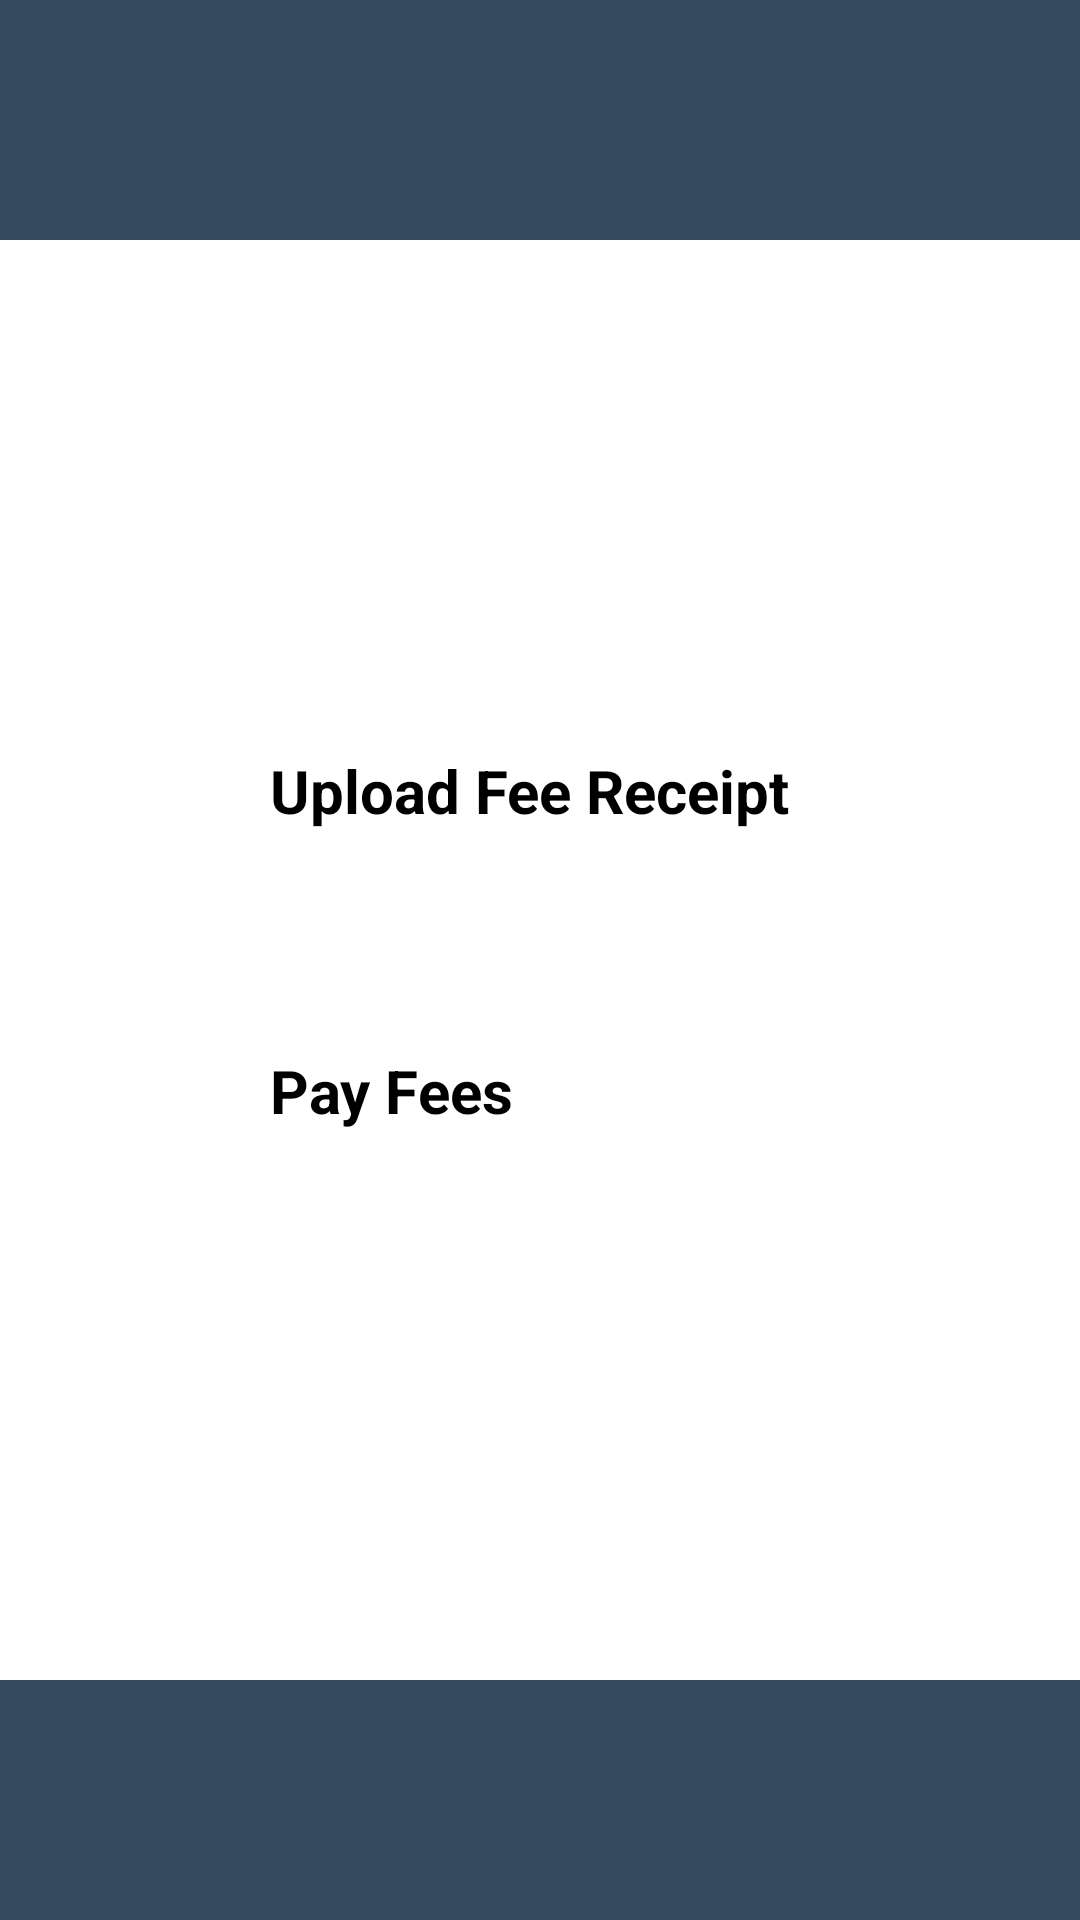

Produce the Android XML layout that renders to this screen, including the resource entries it uses.
<!-- AndroidManifest.xml: application theme Theme.Hostel -->
<!-- res/layout/activity_student_fee_details_a.xml -->
<?xml version="1.0" encoding="utf-8"?>
<RelativeLayout xmlns:android="http://schemas.android.com/apk/res/android"
    xmlns:app="http://schemas.android.com/apk/res-auto"
    xmlns:tools="http://schemas.android.com/tools"
    android:layout_width="match_parent"
    android:layout_height="match_parent"
>

    <View
        android:id="@+id/topView"
        android:layout_width="match_parent"
        android:layout_height="80dp"
        android:background="#34495E" />
    <View
        android:id="@+id/bottomView"
        android:layout_width="match_parent"
        android:layout_height="80dp"
        android:background="#34495E"
        android:layout_alignParentBottom="true"
        />

    <ImageView
        android:id="@+id/backgroundImage"
        android:layout_width="match_parent"
        android:layout_height="match_parent"
        android:src="@drawable/logo"
        android:scaleType="centerCrop"
        android:layout_above="@id/bottomView"
        android:layout_below="@id/topView"
        android:alpha="0.1" />

    <Button
        android:id="@+id/upload"
        android:layout_width="match_parent"
        android:layout_height="wrap_content"
        android:layout_marginEnd="90dp"
        android:layout_marginStart="90dp"
        android:layout_marginTop="250dp"
        android:textStyle="bold"
        android:textSize="20dp"
        android:text="Upload Fee Receipt"/>

    <Button
        android:id="@+id/payfee"
        android:layout_width="match_parent"
        android:layout_height="wrap_content"
        android:layout_marginEnd="90dp"
        android:layout_marginStart="90dp"
        android:layout_marginTop="350dp"
        android:textStyle="bold"
        android:textSize="20dp"
        android:text="Pay Fees"/>

</RelativeLayout>
<!-- resources referenced by this layout -->
<resources>

</resources>
